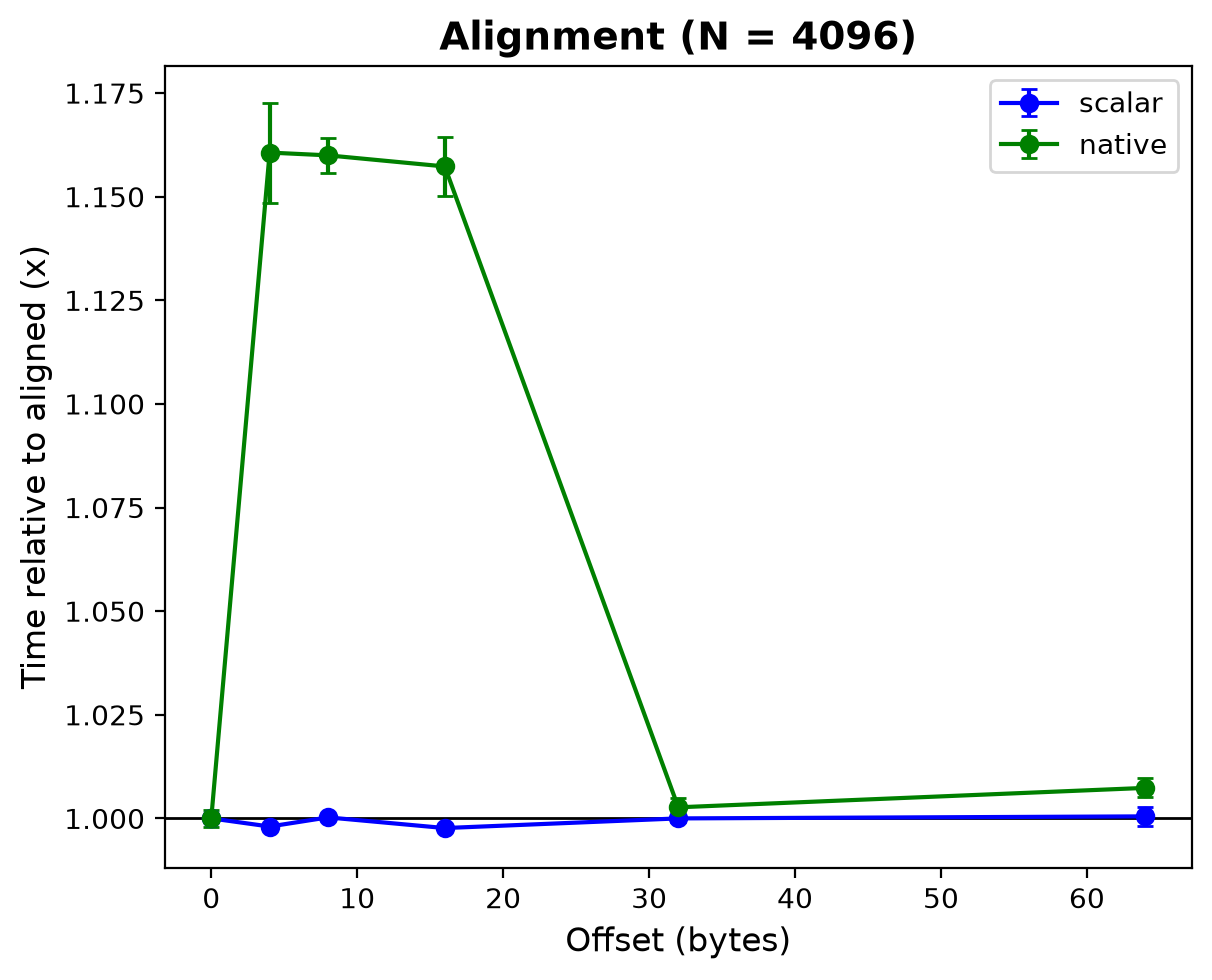

The data file committed next to this chart (first rows):
build, n, offset, seconds
scalar, 4096, 0, 0.000002722
scalar, 4096, 1, 0.000002714
scalar, 4096, 2, 0.000002721
scalar, 4096, 4, 0.000002711
scalar, 4096, 8, 0.000002719
scalar, 4096, 16, 0.000002716
scalar, 16777216, 0, 0.01607
scalar, 16777216, 1, 0.01595
scalar, 16777216, 2, 0.01609
scalar, 16777216, 4, 0.01611
scalar, 16777216, 8, 0.01592
scalar, 16777216, 16, 0.0161
native, 4096, 0, 0.000000498
native, 4096, 1, 0.000000584
native, 4096, 2, 0.000000576
native, 4096, 4, 0.000000580
native, 4096, 8, 0.000000500
native, 4096, 16, 0.000000501
native, 16777216, 0, 0.01007
native, 16777216, 1, 0.009927
native, 16777216, 2, 0.009982
native, 16777216, 4, 0.009897
native, 16777216, 8, 0.01011
native, 16777216, 16, 0.01009
scalar, 4096, 0, 0.000002719
scalar, 4096, 1, 0.000002713
scalar, 4096, 2, 0.000002720
scalar, 4096, 4, 0.000002715
scalar, 4096, 8, 0.000002718
scalar, 4096, 16, 0.000002719
scalar, 16777216, 0, 0.01607
scalar, 16777216, 1, 0.01592
scalar, 16777216, 2, 0.01591
scalar, 16777216, 4, 0.01593
scalar, 16777216, 8, 0.01609
scalar, 16777216, 16, 0.01609
native, 4096, 0, 0.000000499
native, 4096, 1, 0.000000572
native, 4096, 2, 0.000000577
native, 4096, 4, 0.000000573
native, 4096, 8, 0.000000500
native, 4096, 16, 0.000000503
native, 16777216, 0, 0.01013
native, 16777216, 1, 0.00997
native, 16777216, 2, 0.01
native, 16777216, 4, 0.009923
native, 16777216, 8, 0.01014
native, 16777216, 16, 0.01007
scalar, 4096, 0, 0.000002718
scalar, 4096, 1, 0.000002716
scalar, 4096, 2, 0.000002720
scalar, 4096, 4, 0.000002714
scalar, 4096, 8, 0.000002722
scalar, 4096, 16, 0.000002728
scalar, 16777216, 0, 0.01592
scalar, 16777216, 1, 0.01608
scalar, 16777216, 2, 0.0161
scalar, 16777216, 4, 0.01592
scalar, 16777216, 8, 0.01609
scalar, 16777216, 16, 0.01591
... 12 more rows
